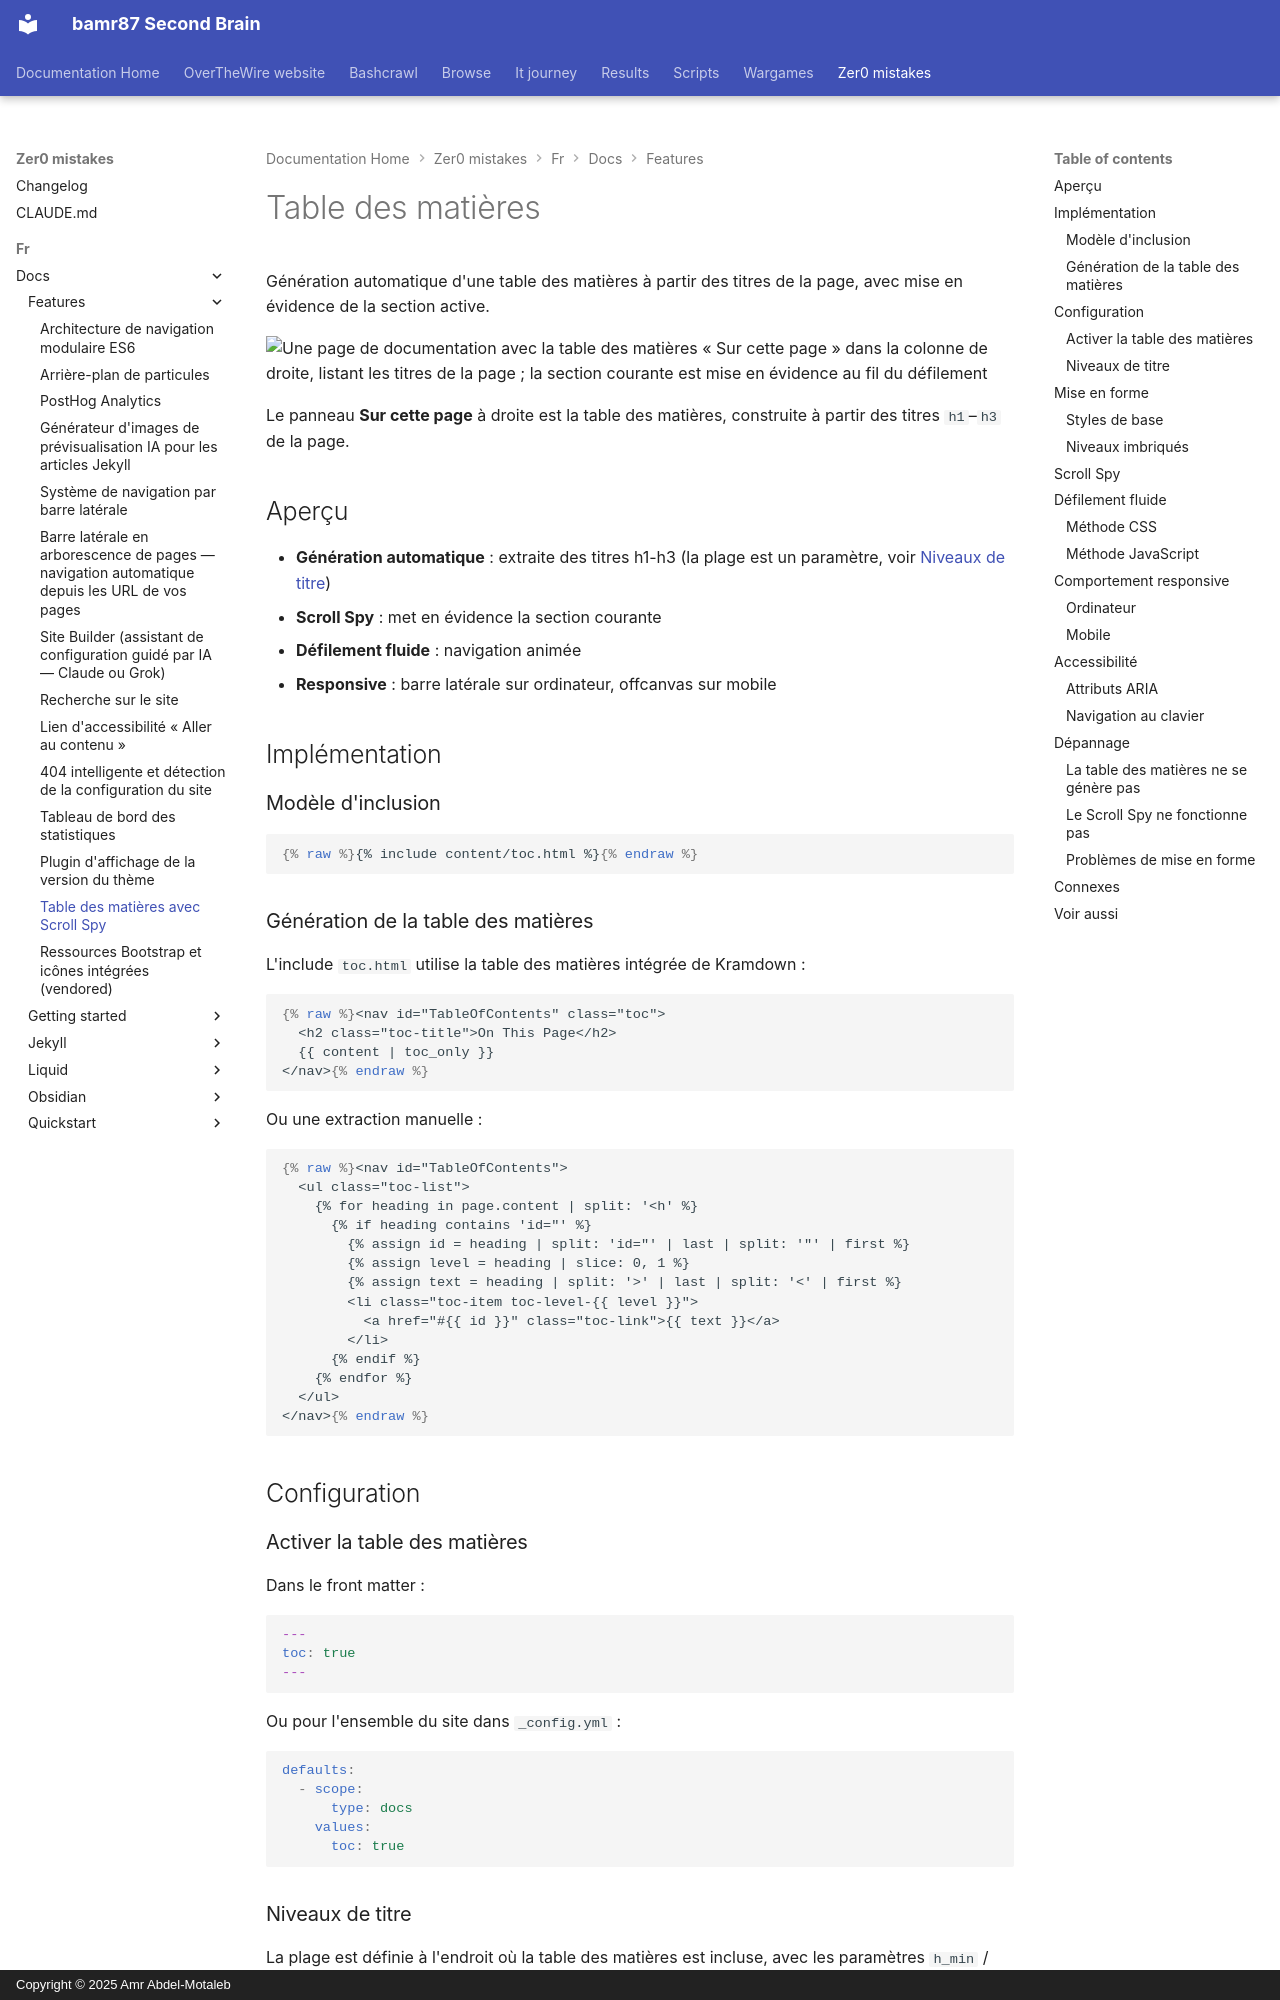

repository: bamr87/README · page: zer0-mistakes/fr/docs/features/toc/index.html · generator: mkdocs · copyright: Copyright © 2025 Amr Abdel-Motaleb

---
categories:
- docs
- features
description: Table des matières automatique générée à partir des titres h1-h3 d'une
  page, avec un scroll spy positionnel qui met en gras la section en cours de lecture
  et un défilement fluide des ancres.
difficulty: beginner
estimated_reading_time: 10 minutes
keywords:
- table of contents
- toc
- scroll spy
- anchor navigation
- page headings
- jekyll theme
- sidebar
lang: fr
lastmod: 2026-09-05 00:00:00+00:00
layout: default
machine_translated: true
permalink: /fr/docs/features/toc/
preview: /images/previews/table-of-contents.png
sidebar:
  nav: docs
source_file: fr/docs/features/toc.md
source_repo: bamr87/zer0-mistakes
source_url: https://github.com/bamr87/zer0-mistakes/blob/main/fr/docs/features/toc.md
tags:
- toc
- navigation
- headings
- documentation
title: Table des matières avec Scroll Spy
translated_from_sha: 0560ebf13ef1
translation_of: pages/_docs/features/toc.md
translation_source_url: /docs/features/toc/
---

# Table des matières

Génération automatique d'une table des matières à partir des titres de la page, avec mise en évidence de la section active.

![Une page de documentation avec la table des matières « Sur cette page » dans la colonne de droite, listant les titres de la page ; la section courante est mise en évidence au fil du défilement](/assets/images/docs/features/docs-layout.png)

Le panneau **Sur cette page** à droite est la table des matières, construite à partir des titres `h1`–`h3` de la page.

## Aperçu

- **Génération automatique** : extraite des titres h1-h3 (la plage est un paramètre, voir [Niveaux de titre](#heading-levels))
- **Scroll Spy** : met en évidence la section courante
- **Défilement fluide** : navigation animée
- **Responsive** : barre latérale sur ordinateur, offcanvas sur mobile

## Implémentation

### Modèle d'inclusion

```liquid
{% raw %}{% include content/toc.html %}{% endraw %}
```

### Génération de la table des matières

L'include `toc.html` utilise la table des matières intégrée de Kramdown :

```liquid
{% raw %}<nav id="TableOfContents" class="toc">
  <h2 class="toc-title">On This Page</h2>
  {{ content | toc_only }}
</nav>{% endraw %}
```

Ou une extraction manuelle :

```liquid
{% raw %}<nav id="TableOfContents">
  <ul class="toc-list">
    {% for heading in page.content | split: '<h' %}
      {% if heading contains 'id="' %}
        {% assign id = heading | split: 'id="' | last | split: '"' | first %}
        {% assign level = heading | slice: 0, 1 %}
        {% assign text = heading | split: '>' | last | split: '<' | first %}
        <li class="toc-item toc-level-{{ level }}">
          <a href="#{{ id }}" class="toc-link">{{ text }}</a>
        </li>
      {% endif %}
    {% endfor %}
  </ul>
</nav>{% endraw %}
```

## Configuration
